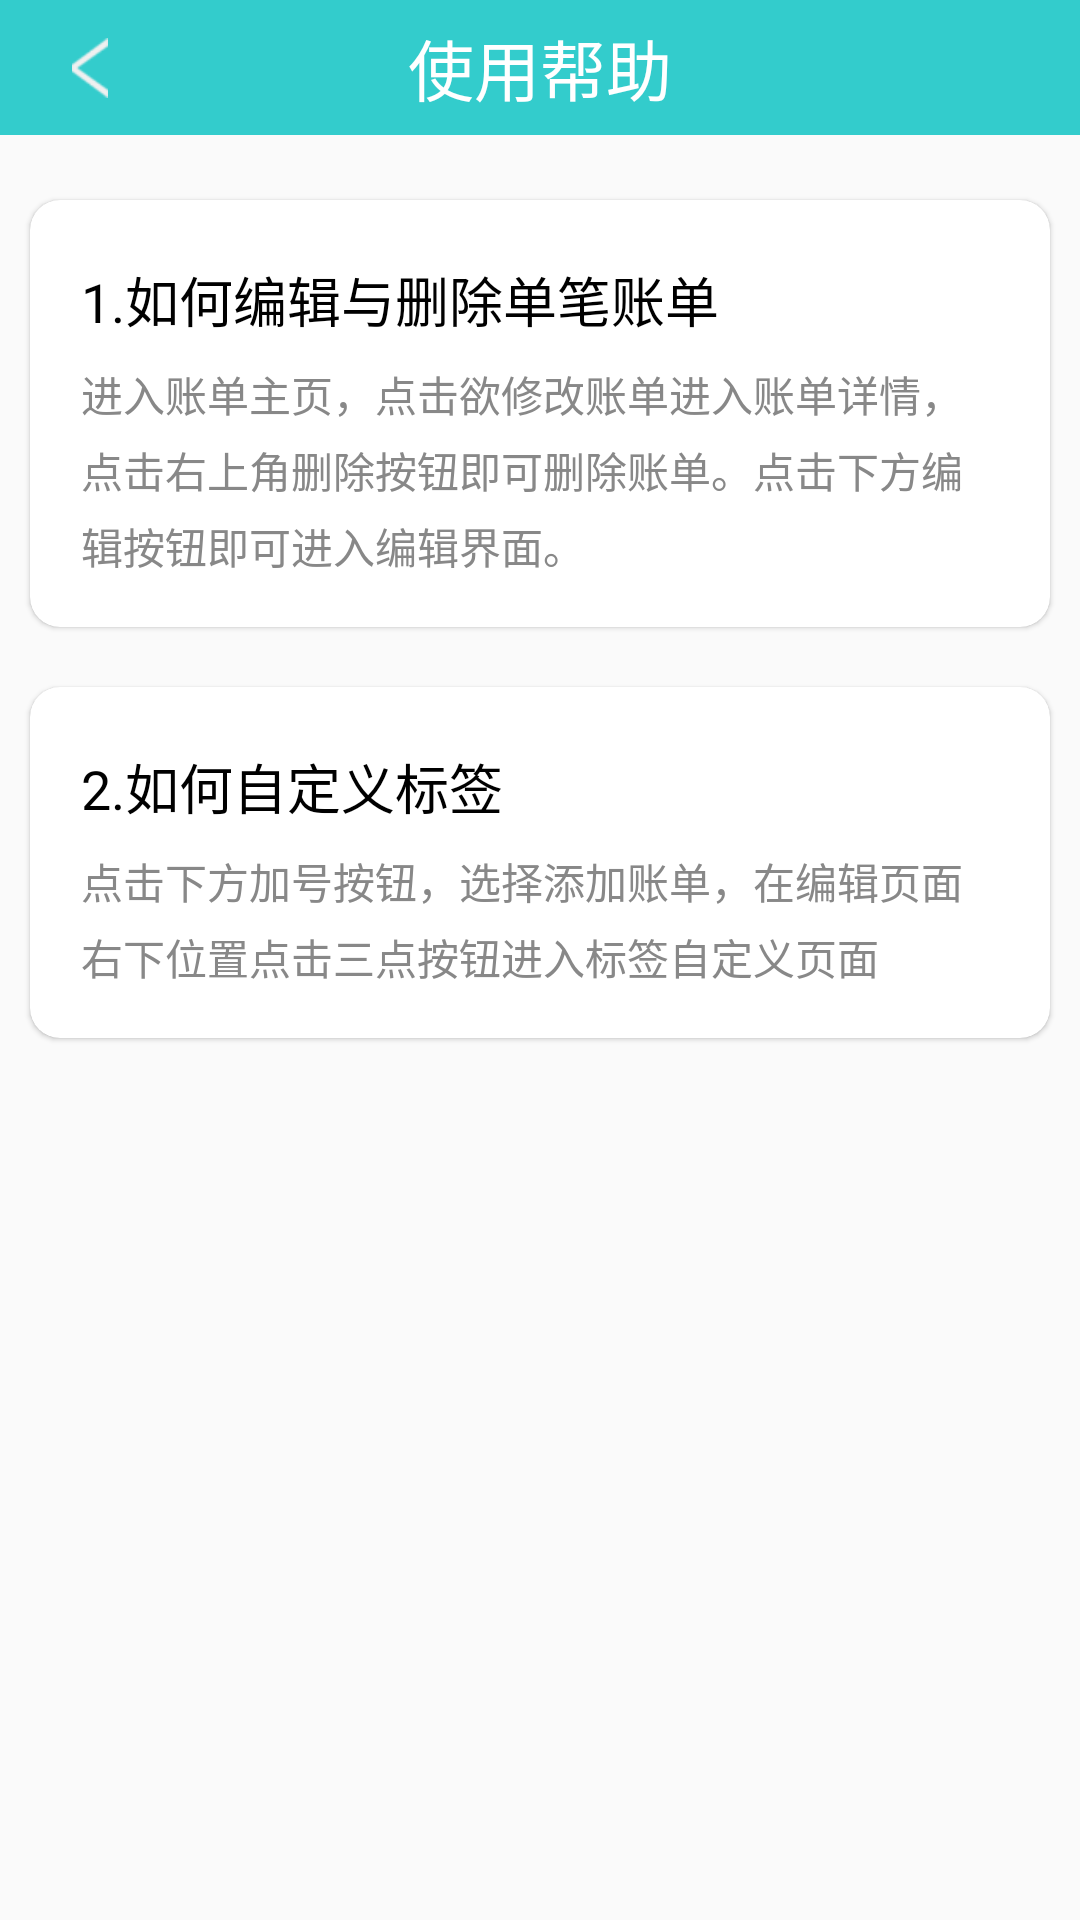

Reconstruct the res/layout file that produces this screen, plus the resources it refers to.
<!-- AndroidManifest.xml: application theme AppTheme -->
<!-- res/layout/activity_usehelp.xml -->
<?xml version="1.0" encoding="utf-8"?>
<LinearLayout xmlns:android="http://schemas.android.com/apk/res/android"
    xmlns:app="http://schemas.android.com/apk/res-auto"
    xmlns:tools="http://schemas.android.com/tools"
    android:layout_width="match_parent"
    android:layout_height="match_parent"
    android:orientation="vertical"
    tools:context=".Activity_usehelp">

    <android.support.constraint.ConstraintLayout
        android:id="@+id/constraintLayout"
        android:layout_width="match_parent"
        android:layout_height="wrap_content">

        <android.support.v7.widget.Toolbar
            android:id="@+id/toolbar5"
            android:layout_width="match_parent"
            android:layout_height="45dp"
            android:background="?attr/colorPrimary"
            android:minHeight="?attr/actionBarSize"
            android:theme="?attr/actionBarTheme" />

        <android.support.constraint.ConstraintLayout
            android:id="@+id/title"
            android:layout_width="match_parent"
            android:layout_height="wrap_content"
            android:layout_marginBottom="8dp"
            android:layout_marginTop="8dp"
            android:gravity="center"
            android:orientation="horizontal"
            app:layout_constraintBottom_toBottomOf="@+id/toolbar5"
            app:layout_constraintTop_toTopOf="@+id/toolbar5">

            <ImageView
                android:id="@+id/btnBack1"
                android:layout_width="20dp"
                android:layout_height="20dp"
                android:layout_marginBottom="3dp"
                android:layout_marginLeft="20dp"
                android:layout_marginStart="20dp"
                android:layout_marginTop="3dp"
                android:layout_weight="0"
                android:gravity="left"
                app:layout_constraintBottom_toBottomOf="parent"
                app:layout_constraintStart_toStartOf="parent"
                app:layout_constraintTop_toTopOf="parent"
                app:srcCompat="@drawable/return_bar" />

            <TextView
                android:layout_width="wrap_content"
                android:layout_height="wrap_content"
                android:layout_marginEnd="8dp"
                android:layout_marginLeft="8dp"
                android:layout_marginRight="8dp"
                android:layout_marginStart="8dp"
                android:gravity="center"
                android:text="使用帮助"
                android:textColor="@android:color/white"
                android:textSize="22sp"
                app:layout_constraintEnd_toEndOf="parent"
                app:layout_constraintStart_toStartOf="parent"
                tools:layout_editor_absoluteY="0dp" />

        </android.support.constraint.ConstraintLayout>


    </android.support.constraint.ConstraintLayout>

    <android.support.v7.widget.CardView
        android:layout_width="match_parent"
        android:layout_height="wrap_content"
        android:layout_marginLeft="10dp"
        android:layout_marginRight="10dp"
        android:layout_marginTop="20dp"
        app:cardCornerRadius="10dp"
        app:cardElevation="1dp"
        app:contentPadding="12dp">

        <LinearLayout
            android:layout_width="match_parent"
            android:layout_height="match_parent"
            android:layout_marginBottom="5dp"
            android:layout_marginLeft="5dp"
            android:layout_marginRight="5dp"
            android:layout_marginTop="8dp"
            android:orientation="vertical">

            <TextView
                android:id="@+id/textView24"
                android:layout_width="match_parent"
                android:layout_height="wrap_content"
                android:text="1.如何编辑与删除单笔账单"
                android:textColor="@android:color/black"
                android:textSize="18sp" />

            <TextView
                android:id="@+id/textView26"
                android:layout_width="match_parent"
                android:layout_height="wrap_content"
                android:layout_marginTop="8dp"
                android:lineSpacingExtra="5sp"
                android:text="进入账单主页，点击欲修改账单进入账单详情，点击右上角删除按钮即可删除账单。点击下方编辑按钮即可进入编辑界面。"
                android:textColor="#888888" />
        </LinearLayout>

    </android.support.v7.widget.CardView>

    <android.support.v7.widget.CardView
        android:layout_width="match_parent"
        android:layout_height="wrap_content"
        android:layout_marginLeft="10dp"
        android:layout_marginRight="10dp"
        android:layout_marginTop="20dp"
        app:cardCornerRadius="10dp"
        app:cardElevation="1dp"
        app:contentPadding="12dp">

        <LinearLayout
            android:layout_width="match_parent"
            android:layout_height="match_parent"
            android:layout_marginBottom="5dp"
            android:layout_marginLeft="5dp"
            android:layout_marginRight="5dp"
            android:layout_marginTop="8dp"
            android:orientation="vertical">

            <TextView
                android:id="@+id/textView11"
                android:layout_width="match_parent"
                android:layout_height="wrap_content"
                android:text="2.如何自定义标签"
                android:textColor="@android:color/black"
                android:textSize="18sp" />

            <TextView
                android:id="@+id/textView12"
                android:layout_width="match_parent"
                android:layout_height="wrap_content"
                android:layout_marginTop="8dp"
                android:lineSpacingExtra="5sp"
                android:text="点击下方加号按钮，选择添加账单，在编辑页面右下位置点击三点按钮进入标签自定义页面"
                android:textColor="#888888" />
        </LinearLayout>

    </android.support.v7.widget.CardView>

</LinearLayout>
<!-- resources referenced by this layout -->
<resources>
  <!-- drawable return_bar: png bitmap (drawable, 1620 bytes) -->
  <style name="AppTheme" parent="Theme.AppCompat.Light.NoActionBar">
          
          <item name="colorPrimary">@color/colorPrimary</item>
          <item name="colorPrimaryDark">@color/colorPrimaryDark</item>
          <item name="actionBarItemBackground">@color/colorPrimaryBackInput</item>
          <item name="colorAccent">@color/colorAccent</item>
  
      </style>
  <color name="colorPrimary">#33CCCC</color>
  <color name="colorPrimaryDark">#33CCCC</color>
  <color name="colorPrimaryBackInput">#6a33cccc</color>
  <color name="colorAccent">#888888</color>
</resources>
